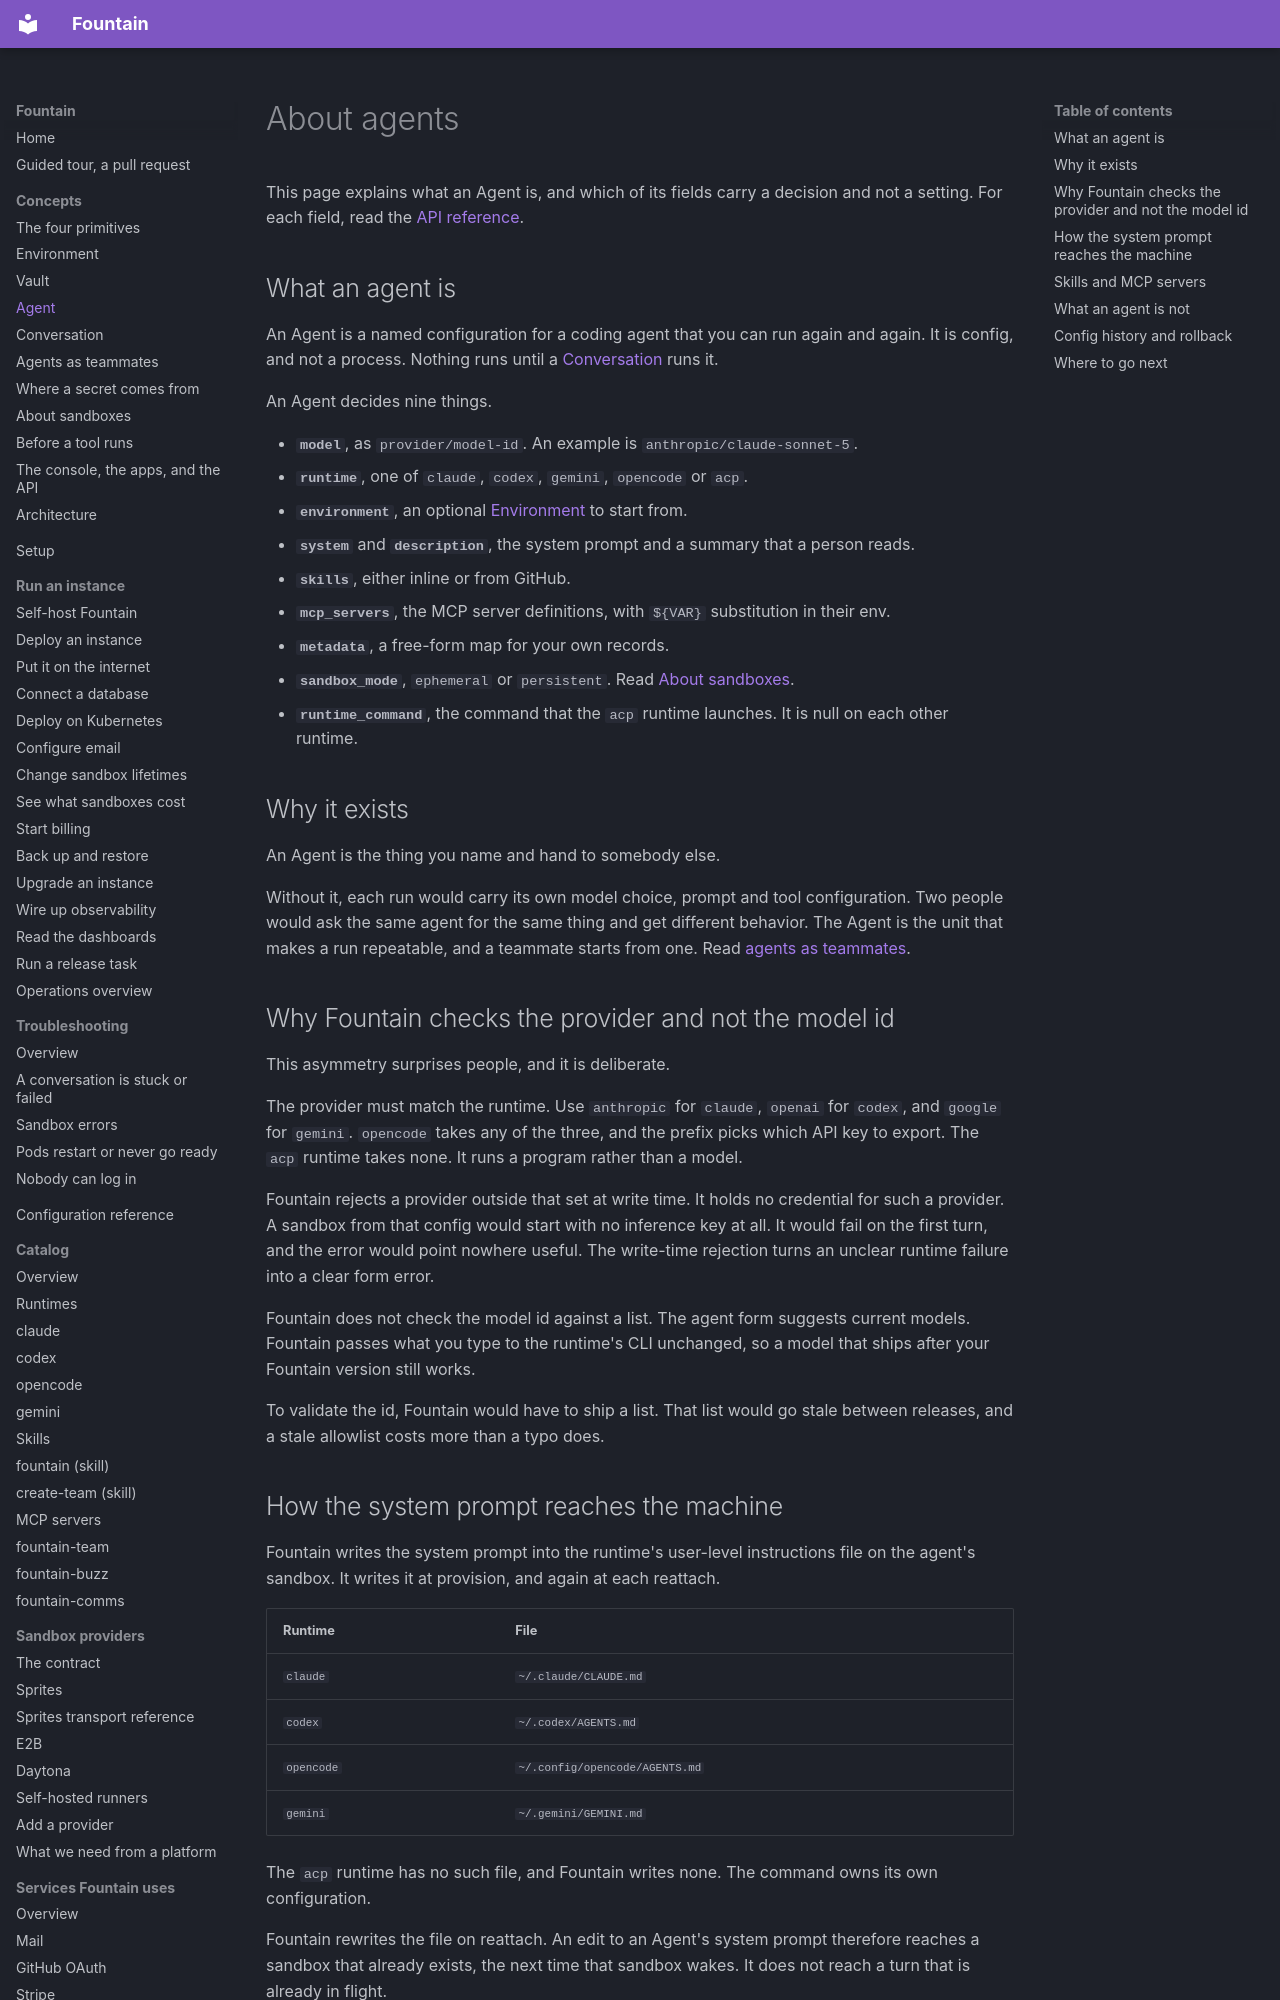

repository: BinaryBourbon/fountain · page: concepts/agent/index.html · generator: mkdocs

# About agents

This page explains what an Agent is, and which of its fields carry a decision
and not a setting. For each field, read the
[API reference](../api.md).

## What an agent is

An Agent is a named configuration for a coding agent that you can run again
and again. It is config, and not a process. Nothing runs until a
[Conversation](conversation.md) runs it.

An Agent decides nine things.

- **`model`**, as `provider/model-id`. An example is
  `anthropic/claude-sonnet-5`.
- **`runtime`**, one of `claude`, `codex`, `gemini`, `opencode` or `acp`.
- **`environment`**, an optional [Environment](environment.md) to start from.
- **`system`** and **`description`**, the system prompt and a summary that a
  person reads.
- **`skills`**, either inline or from GitHub.
- **`mcp_servers`**, the MCP server definitions, with `${VAR}` substitution in
  their env.
- **`metadata`**, a free-form map for your own records.
- **`sandbox_mode`**, `ephemeral` or `persistent`. Read
  [About sandboxes](sandboxes.md).
- **`runtime_command`**, the command that the `acp` runtime launches. It is
  null on each other runtime.

## Why it exists

An Agent is the thing you name and hand to somebody else.

Without it, each run would carry its own model choice, prompt and tool
configuration. Two people would ask the same agent for the same thing and get
different behavior. The Agent is the unit that makes a run repeatable, and a
teammate starts from one. Read [agents as teammates](teammates.md).

## Why Fountain checks the provider and not the model id

This asymmetry surprises people, and it is deliberate.

The provider must match the runtime. Use `anthropic` for `claude`, `openai`
for `codex`, and `google` for `gemini`. `opencode` takes any of the three, and
the prefix picks which API key to export. The `acp` runtime takes none. It
runs a program rather than a model.

Fountain rejects a provider outside that set at write time. It holds no
credential for such a provider. A sandbox from that config would start with no
inference key at all. It would fail on the first turn, and the error would
point nowhere useful. The write-time rejection turns an unclear runtime
failure into a clear form error.

Fountain does not check the model id against a list. The agent form suggests
current models. Fountain passes what you type to the runtime's CLI unchanged,
so a model that ships after your Fountain version still works.

To validate the id, Fountain would have to ship a list. That list would go
stale between releases, and a stale allowlist costs more than a typo does.

## How the system prompt reaches the machine

Fountain writes the system prompt into the runtime's user-level instructions
file on the agent's sandbox. It writes it at provision, and again at each
reattach.

| Runtime | File |
|---|---|
| `claude` | `~/.claude/CLAUDE.md` |
| `codex` | `~/.codex/AGENTS.md` |
| `opencode` | `~/.config/opencode/AGENTS.md` |
| `gemini` | `~/.gemini/GEMINI.md` |

The `acp` runtime has no such file, and Fountain writes none. The command owns
its own configuration.

Fountain rewrites the file on reattach. An edit to an Agent's system prompt
therefore reaches a sandbox that already exists, the next time that sandbox
wakes. It does not reach a turn that is already in flight.
